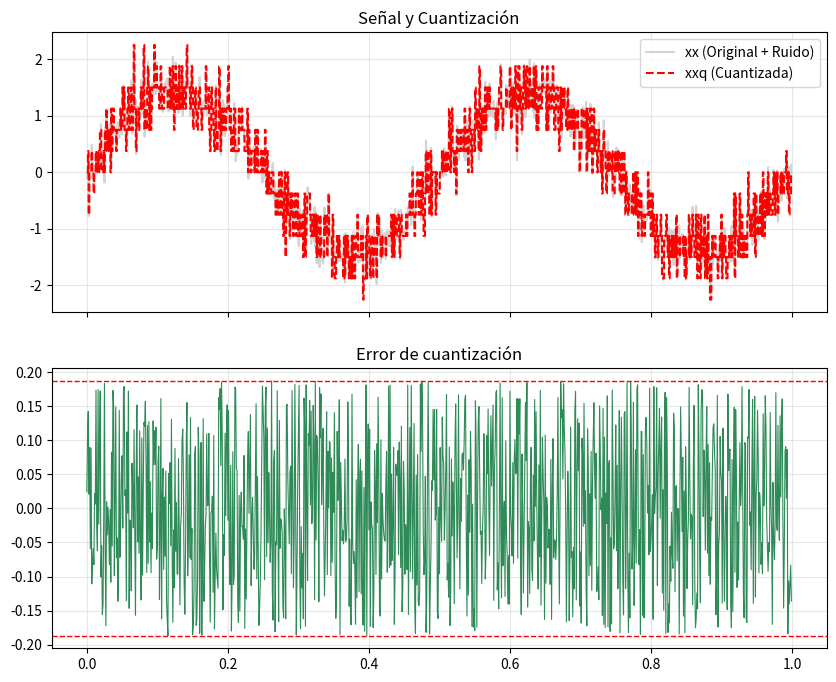
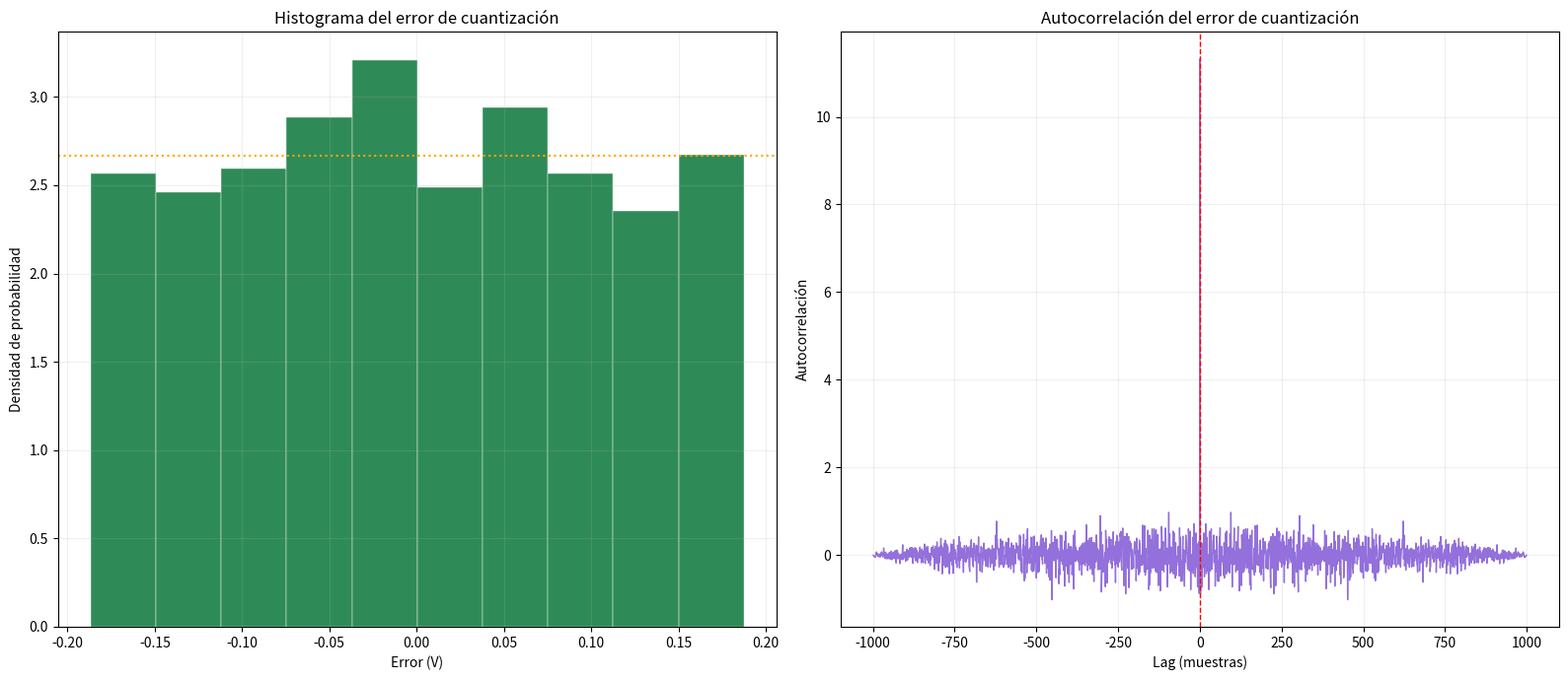

Generate these figures, in order, with matplotlib:
import numpy as np
import matplotlib.pyplot as plt

def mi_funcion_sen_ruido(vmax, dc, ff, ph, nn, fs, pr):
    ts = 1/fs
    tt = np.arange(0, nn) * ts
    desvio = np.sqrt(pr)
    r = np.random.normal(0, desvio, len(tt)) 
    
    print(f"Potencia de ruido (pr): {pr:.6f}") 
    # Generamos la señal con ruido
    xx = dc + vmax * np.sin(2 * np.pi * ff * tt + ph)
    xx_con_ruido = xx + r
    return tt, xx_con_ruido

# --- 1. Configuración de parámetros ---
fs = 1000
N = 1000                    # Aumenté N a 1000 para que dure 1 segundo como tu linspace
B = 3                       # Bits de cuantización
Vfs = 3                     # Voltaje Fondo de Escala
q = Vfs / (2**B)            # Paso de cuantización (LSB)

A = 1.4                     # Amplitud
dc = 0
f1 = 2                      # 2 Hz para que se vea mejor en 1 segundo
fase = 0
snr = 10                # dB

Ps = (A**2)/ 2              # Potencia de la señal
pr = Ps / (10**(snr/10))    # Potencia de ruido (Varianza)

# --- 2. Generación de señales ---
# tt1 y xx1 ya contienen la señal base + el ruido
tt1, xx = mi_funcion_sen_ruido(A, dc, f1, fase, N, fs, pr)

# Cuantización
xxq = np.round(xx / q) * q
ee = xxq - xx

# --- 3. Graficación: Señal y Error ---
fig1, (ax1, ax2) = plt.subplots(2, 1, figsize=(10, 8), sharex=True)
ax1.plot(tt1, xx, color='lightgray', label='xx (Original + Ruido)')
ax1.step(tt1, xxq, where='mid', color='red', linestyle='--', label='xxq (Cuantizada)')
ax1.set_title("Señal y Cuantización")
ax1.legend()
ax1.grid(True, alpha=0.3)

ax2.plot(tt1, ee, color='seagreen', linewidth=0.8)
ax2.axhline(q/2, color='red', linestyle='--', linewidth=1)
ax2.axhline(-q/2, color='red', linestyle='--', linewidth=1)
ax2.set_title("Error de cuantización")
ax2.grid(True, alpha=0.3)

# --- 4. Graficación: Análisis Estadístico (Histograma y Autocorrelación) ---
fig2, (ax_hist, ax_corr) = plt.subplots(1, 2, figsize=(16, 7))

# PANEL IZQUIERDO: Histograma con MUCHOS BINS
n, bins, patches = ax_hist.hist(ee, bins=10, density=True, color='#2e8b57', edgecolor='white', linewidth=0.3)
ax_hist.axhline(1/q, color='orange', linestyle=':', label='Uniforme teórica')
ax_hist.set_title("Histograma del error de cuantización")
ax_hist.set_xlabel("Error (V)")
ax_hist.set_ylabel("Densidad de probabilidad")
ax_hist.grid(True, alpha=0.2)

# PANEL DERECHO: Autocorrelación completa
ree = np.correlate(ee, ee, mode='full')
lags = np.arange(-len(ee) + 1, len(ee))

ax_corr.plot(lags, ree, color='#9370DB', linewidth=1) # Color lila como la imagen
ax_corr.axvline(0, color='red', linestyle='--', linewidth=1, label='Lag = 0')
ax_corr.set_title("Autocorrelación del error de cuantización")
ax_corr.set_xlabel("Lag (muestras)")
ax_corr.set_ylabel("Autocorrelación")
# Quitamos el set_xlim para que se vea TODO el rango de -1000 a 1000
ax_corr.grid(True, alpha=0.2)

plt.tight_layout()
plt.show()
